Run: headless pygame with SDL's dummy video driver; simulated clock (each Clock.tick advances the game by its frame time, no real sleeping); random seed 0; keys injected as events and as key.get_pressed() state; no mouse input.
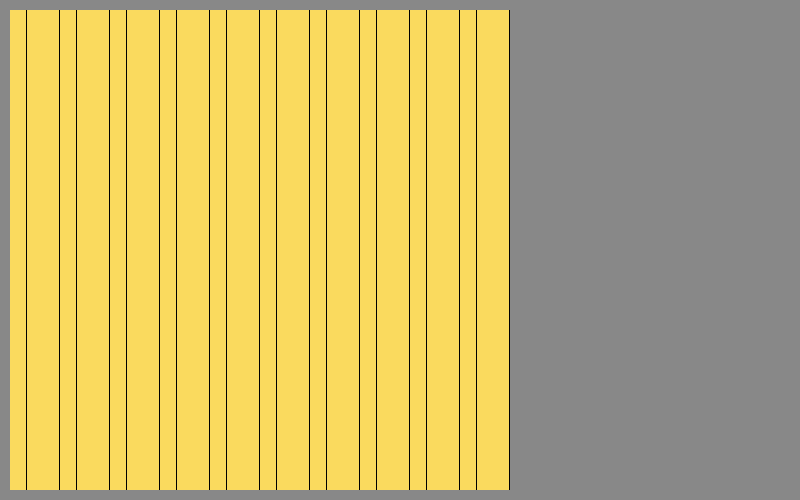
Frame 1 of 4 · flips 1–60 · no input
Frame 2 of 4 · flips 61–180 · tapped SPACE, RETURN · held RIGHT (→), D · screen unchanged from frame 1, image omitted
Frame 3 of 4 · flips 181–300 · held DOWN (↓), S · screen unchanged from frame 2, image omitted
Frame 4 of 4 · flips 301–420 · held LEFT (←), A, UP (↑), W · screen unchanged from frame 3, image omitted

The pygame program that drew these frames:

# Play a Sokoban game made using PyGame

import pygame as pg

'''
- Later it may be necessary to include a written form of the layout for each level in their text file
- 'grid_dimensions' can be a quick way of the game finding the minimum square space it needs to fit all level tiles in
- The actual tiles can then have their locations indicated in the layout, either explicitly or by 'voids'
'''

'''
Current Goal:

- Fill the screen with tile objects of uniform area
- The dimensions of the grid they form needs to be depended on how many tiles there are
- The more tiles there are, the smaller those tiles are

(Complete)

Extra: Potentially remove the 'scanlines' caused by lack of divisibility between grid and board dims
Likely rounding up/down will work
'''

SCREEN_DIMS = (800, 500)
BOARD_OFFSET = (10, 10)
BOARDW = SCREEN_DIMS[0] / 1.6
BOARDH = SCREEN_DIMS[1] - (BOARD_OFFSET[0]*2)

GRID_DIMS = (30, 30)

SCREEN_COLOUR = (136, 136, 136)  # http://ezavada.com/pdg/javascript/html/classpdg_1_1_color.html ('#888888')
TILE_COLOUR = (250, 218, 94)  # https://graf1x.com/shades-of-yellow-color-palette-chart/ (Royal)

pg.init()
screen = pg.display.set_mode(SCREEN_DIMS)
pg.display.set_caption('walk')
clock = pg.time.Clock()


class Game:

    def __init__(self):
        pg.init()
        pg.display.set_caption('walk')
        self.screen = pg.display.set_mode(SCREEN_DIMS)
        self.screen.fill(SCREEN_COLOUR)
        self.clock = pg.time.Clock()
        self.done = False
        self.b = Board()
        self.game_mainloop()

    def game_mainloop(self):

        '''
        As this is a turn-based game, there is no need to update all sprites every frame
        Updates to variables should only happen after a valid move is made
        '''

        while not self.done:

            clock.tick(30)

            for event in pg.event.get():
                if event.type == pg.QUIT:
                    self.done = True

            self.screen.blit(self.b, BOARD_OFFSET)
            pg.display.flip()

        pg.quit()


class Board(pg.Surface):

    '''
    The 'board' will appear as a section of the game screen.
    It will be where the game is actually played
    '''

    def __init__(self):
        super().__init__((BOARDW, BOARDH))
        self.layout = []
        # To demonstrate that tiles are properly positioned
        #self.col = 0
        self.tile_group = pg.sprite.Group()
        self.draw_tiles()
        self.tile_group.draw(self)

    def draw_tiles(self):
        for row in range(0, GRID_DIMS[0]):
            for column in range(0, GRID_DIMS[1]):
                #self.tile_group.add(Tile(column * (BOARDW / GRID_DIMS[0]), row * (BOARDH / GRID_DIMS[1]), self.col + (3*column) + (3*row)))
                self.tile_group.add(Tile(column * (BOARDW / GRID_DIMS[0]), row * (BOARDH / GRID_DIMS[1])))


class Tile(pg.sprite.Sprite):

    def __init__(self, x, y):
        super().__init__()
        # Size of this surface must vary by the board width and number of tiles
        self.image = pg.Surface((BOARDW / GRID_DIMS[0], BOARDH / GRID_DIMS[1]))
        self.image.fill(TILE_COLOUR)
        #self.image.fill((col, 0, 0))
        self.rect = self.image.get_rect()
        self.rect.x = x
        self.rect.y = y


if __name__ == '__main__':
    game = Game()
